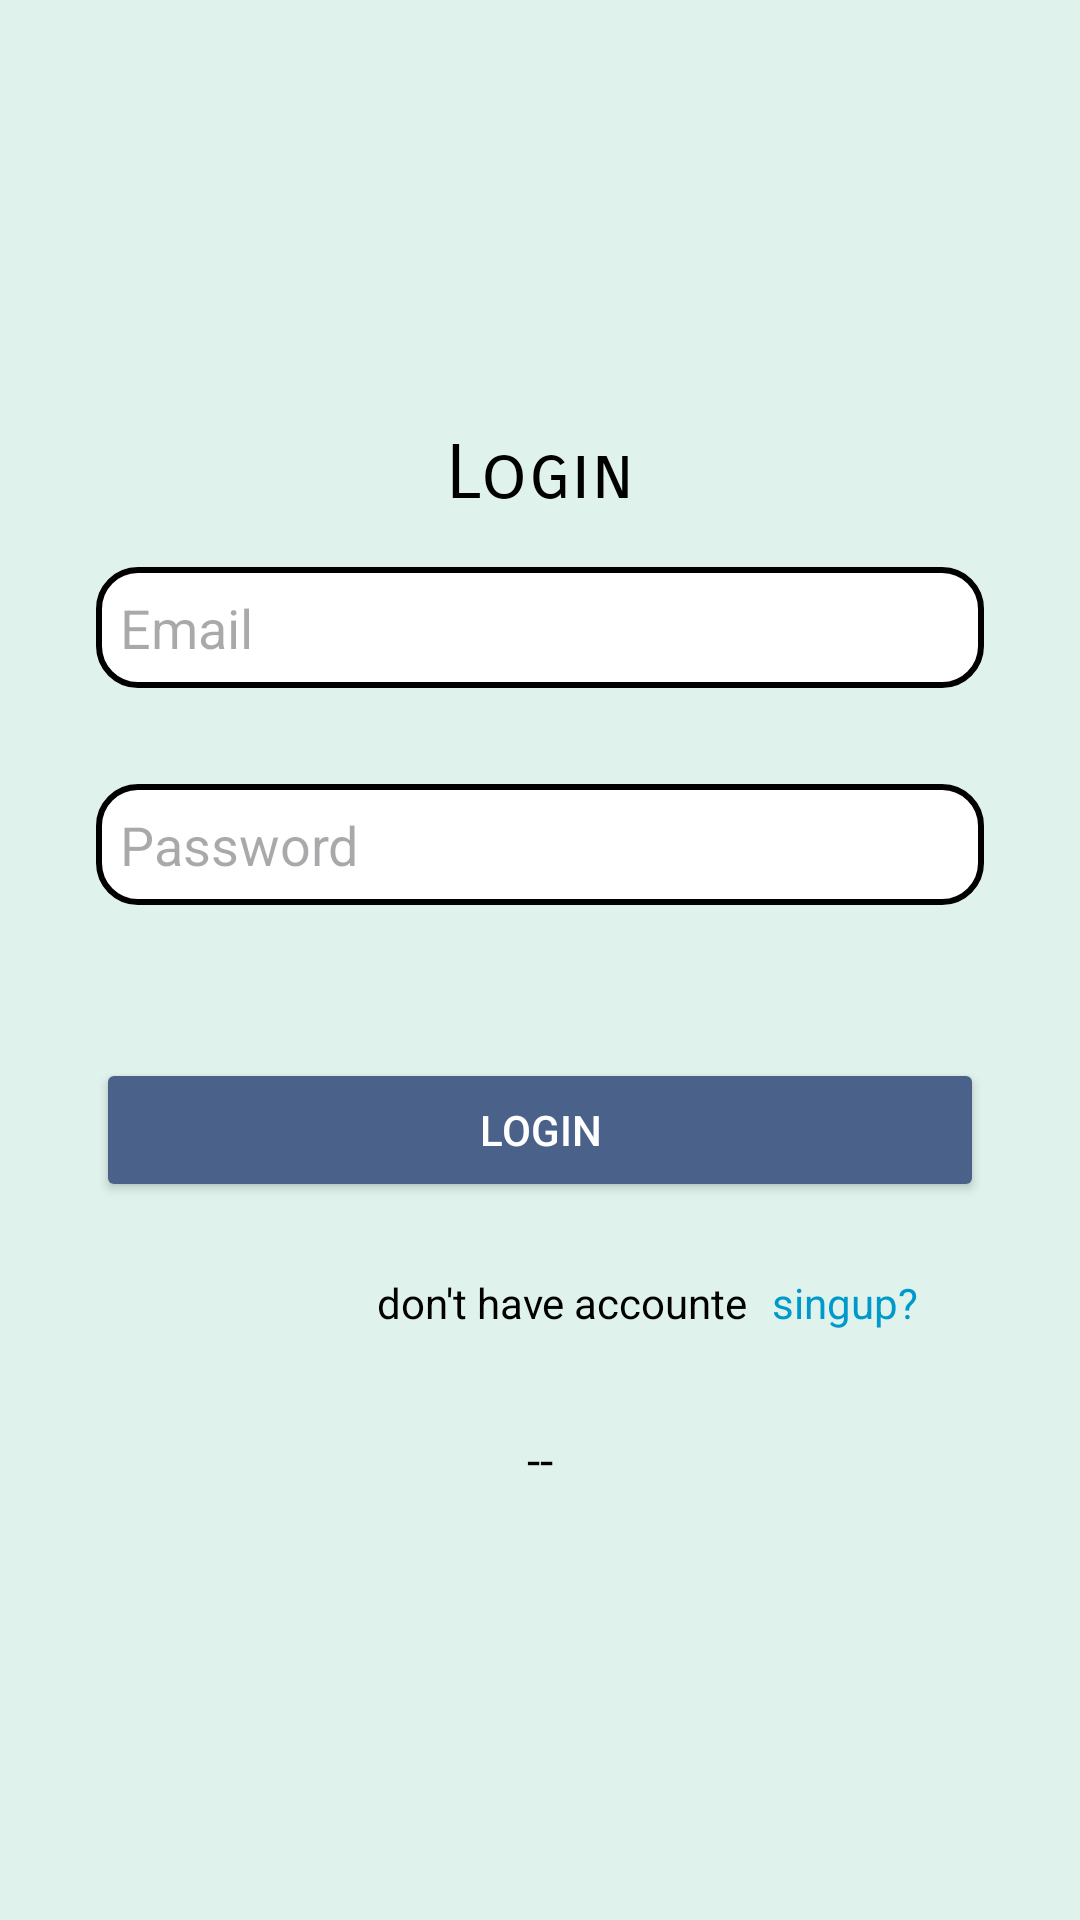

Reconstruct the res/layout file that produces this screen, plus the resources it refers to.
<!-- AndroidManifest.xml: application theme Theme.LoginByApi -->
<!-- res/layout/activity_main.xml -->
<?xml version="1.0" encoding="utf-8"?>
<LinearLayout
    xmlns:android="http://schemas.android.com/apk/res/android"
    android:layout_width="match_parent"
    android:layout_height="match_parent"
    android:orientation="vertical"
    android:padding="16dp"
    android:id="@+id/main"
    android:background="#DFF2EB">

    
   <LinearLayout
       android:layout_width="match_parent"
       android:layout_height="match_parent"
       android:orientation="vertical"
       android:gravity="center">

       <TextView
           android:layout_width="match_parent"
           android:layout_height="wrap_content"
           android:textColor="@color/black"
           android:text="Login"
           android:gravity="center"
           android:textSize="25sp"
           android:fontFamily="sans-serif-smallcaps"/>
       <EditText
           android:id="@+id/editTextEmail"
           android:layout_width="match_parent"
           android:layout_height="wrap_content"
           android:hint="Email"
           android:padding="8sp"
           android:background="@drawable/edit_back"
           android:inputType="textEmailAddress"
           android:layout_margin="16dp" />

       
       <EditText
           android:id="@+id/editTextPassword"
           android:layout_width="match_parent"
           android:layout_height="wrap_content"
           android:hint="Password"
           android:inputType="textPassword"
           android:padding="8sp"
           android:background="@drawable/edit_back"
           android:layout_margin="16dp" />

       <TextView
           android:id="@+id/error"
           android:layout_width="match_parent"
           android:layout_height="wrap_content"
           android:textColor="#C70039"/>

       <Button
           android:id="@+id/buttonLogin"
           android:layout_width="match_parent"
           android:layout_height="wrap_content"
           android:text="Login"
           android:layout_margin="16dp"
           android:textColor="@color/white"
           android:backgroundTint="#4A628A"/>

       <LinearLayout
           android:layout_width="match_parent"
           android:layout_height="wrap_content"
           android:orientation="horizontal"
           android:gravity="end"
           android:layout_marginEnd="20dp">
           <TextView
               android:layout_width="wrap_content"
               android:layout_height="wrap_content"
               android:text="don't have accounte"
               android:textColor="@color/black"

               />

           <TextView
               android:id="@+id/buttonSignup"
               android:layout_width="wrap_content"
               android:layout_height="wrap_content"
               android:text="singup?"
               android:textColor="@android:color/holo_blue_dark"
               android:padding="8dp"
               android:clickable="true"
               android:focusable="true" />

       </LinearLayout>


       <TextView
           android:id="@+id/textViewResult"
           android:layout_width="match_parent"
           android:layout_height="wrap_content"
           android:text="--"
           android:textSize="16sp"
           android:textColor="#000000"
           android:gravity="center"
           android:layout_marginTop="24dp" />
   </LinearLayout>
</LinearLayout>
<!-- resources referenced by this layout -->
<resources>
  <!-- drawable edit_back (drawable) -->
  <?xml version="1.0" encoding="utf-8"?>
  <selector xmlns:android="http://schemas.android.com/apk/res/android">
      <item>
          <shape android:shape="rectangle">
              <solid android:color="#fff"/>
              <stroke
                  android:width="2dp"
                  android:color="@android:color/black" />
              <corners android:bottomRightRadius="13dp"
                  android:bottomLeftRadius="13dp"
                  android:topLeftRadius="13dp"
                  android:topRightRadius="13dp"/>
          </shape>
      </item>
  </selector>
  <style name="Theme.LoginByApi" parent="Base.Theme.LoginByApi" />
  <style name="Base.Theme.LoginByApi" parent="Theme.Material3.DayNight.NoActionBar">
          
          
      </style>
  <!-- not gathered from this repository: default colours our renderer supplied (Android Studio template values) -->
  <color name="black">#FF000000</color>
  <color name="white">#FFFFFFFF</color>
</resources>
